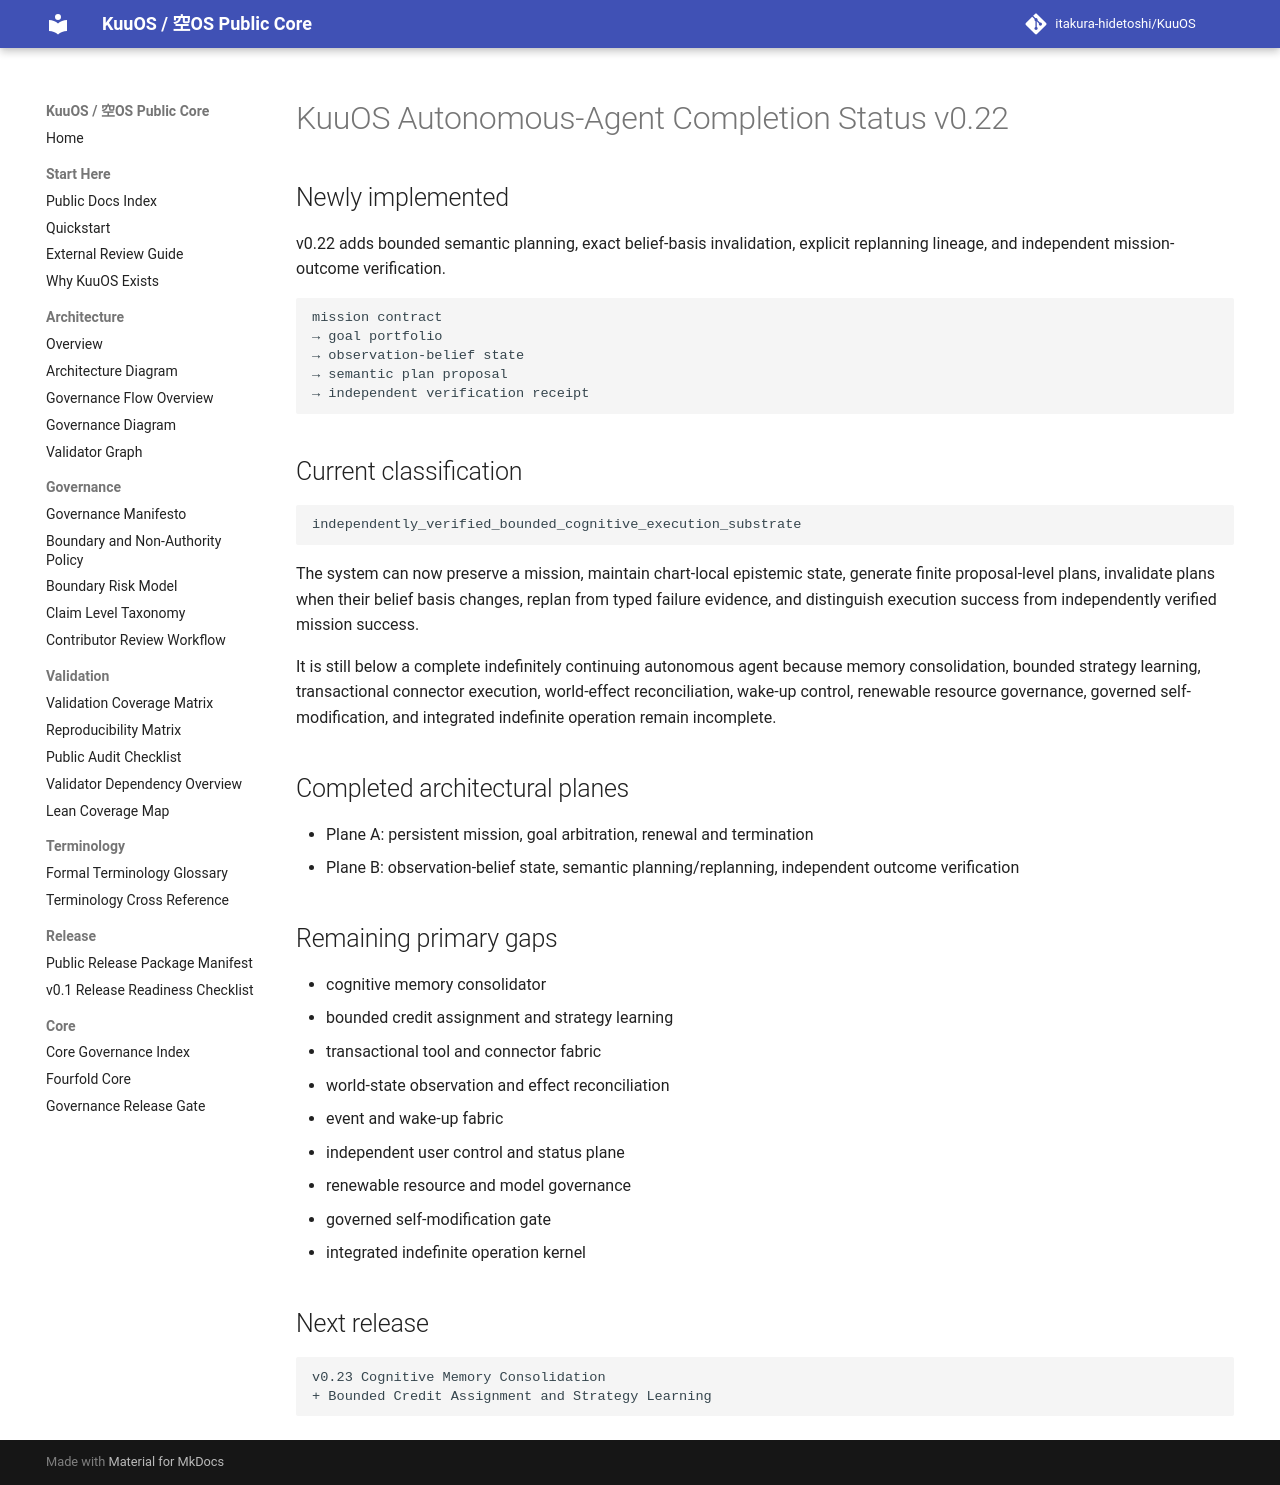

repository: itakura-hidetoshi/KuuOS · page: KUUOS_AUTONOMOUS_AGENT_STATUS_v0_22/index.html · generator: mkdocs

# KuuOS Autonomous-Agent Completion Status v0.22

## Newly implemented

v0.22 adds bounded semantic planning, exact belief-basis invalidation, explicit replanning lineage, and independent mission-outcome verification.

```text
mission contract
→ goal portfolio
→ observation-belief state
→ semantic plan proposal
→ independent verification receipt
```

## Current classification

```text
independently_verified_bounded_cognitive_execution_substrate
```

The system can now preserve a mission, maintain chart-local epistemic state, generate finite proposal-level plans, invalidate plans when their belief basis changes, replan from typed failure evidence, and distinguish execution success from independently verified mission success.

It is still below a complete indefinitely continuing autonomous agent because memory consolidation, bounded strategy learning, transactional connector execution, world-effect reconciliation, wake-up control, renewable resource governance, governed self-modification, and integrated indefinite operation remain incomplete.

## Completed architectural planes

- Plane A: persistent mission, goal arbitration, renewal and termination
- Plane B: observation-belief state, semantic planning/replanning, independent outcome verification

## Remaining primary gaps

- cognitive memory consolidator
- bounded credit assignment and strategy learning
- transactional tool and connector fabric
- world-state observation and effect reconciliation
- event and wake-up fabric
- independent user control and status plane
- renewable resource and model governance
- governed self-modification gate
- integrated indefinite operation kernel

## Next release

```text
v0.23 Cognitive Memory Consolidation
+ Bounded Credit Assignment and Strategy Learning
```
